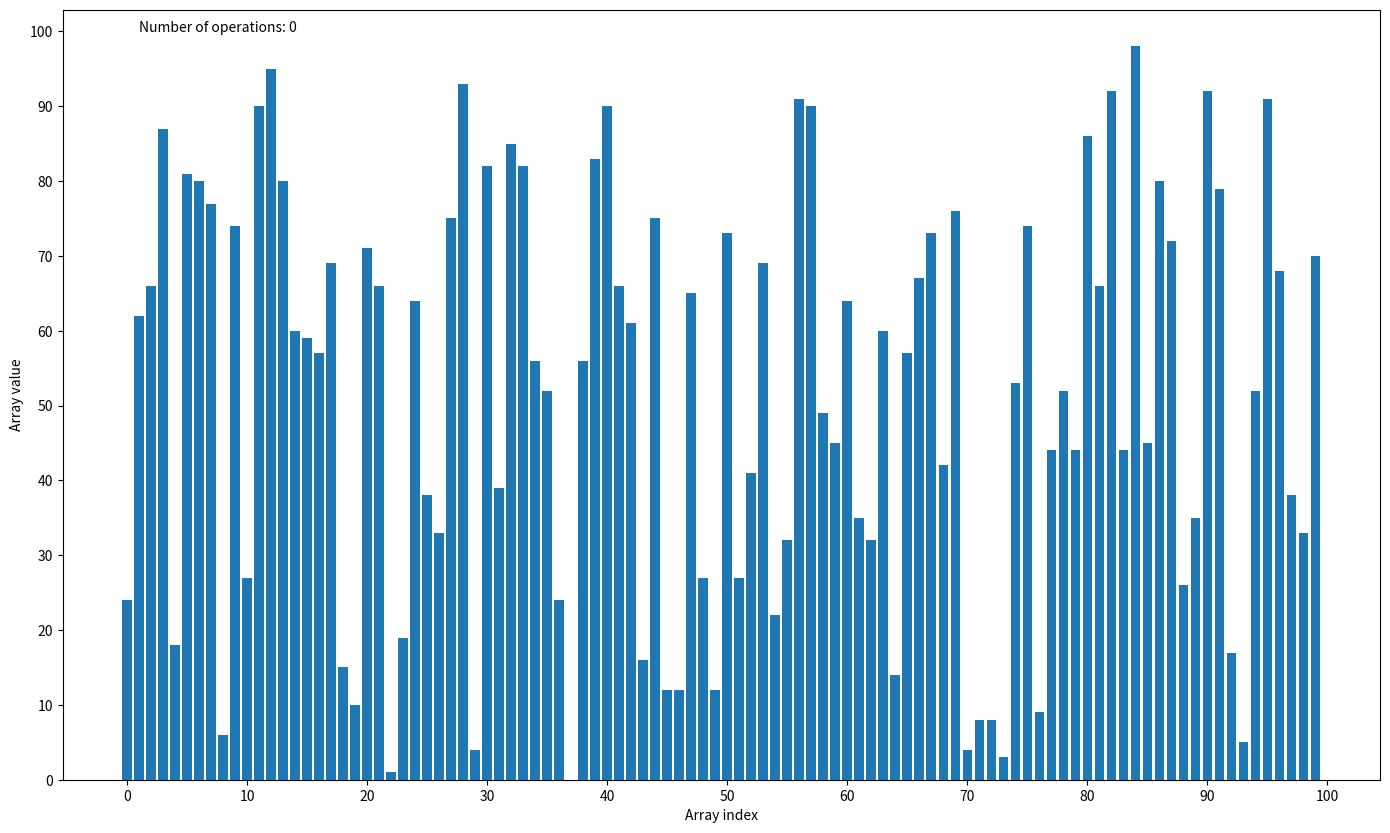

Generate this figure with matplotlib:
import sys
import matplotlib.pyplot as plt
from matplotlib import animation
from numpy.random import randint

fig = plt.figure(figsize=(17, 10), dpi=80)

frames = 1000
x = range(100)
y = randint(0, 100, 100)
barcollection = plt.bar(x, y, 0.8)

plt.yticks([i*10 for i in range(11)])
plt.xticks([i*10 for i in range(11)])
plt.ylabel('Array value')
plt.xlabel('Array index')
text = plt.text(1, 100, 'Number of operations: 0')

# Bogo Sort
def bogoSort(i):
    # sorting..
    print()

# Bubble Sort
def bubbleSort(i):
    print()
    # sorting..

# Bucket Sort
def bucketSort(i):
    print()
    # sorting..

# Heap Sort
def heapSort(i):
    print()
    # sorting..

# Insertion Sort
def insertionSort(i):
    print()
    # sorting..

# Merge Sort
def mergeSort(i):
    print()
    # sorting..

# Radix Sort
def radixSort(i):
    print()
    # sorting..

# Selection Sort
def selectionSort(i):
    print()
    # sorting..

# Smooth Sort
def smoothSort(i):
    print()
    # sorting..

# Quick Sort
def quickSort(A, start, end):
    if start >= end:
        return

    pivot = A[end]
    tovip = start

    for i in range(start, end):
        if A[i] < pivot:
            swap(A, i, tovip)
            tovip += 1
        yield A
    swap(A, end, tovip)
    yield A

    yield from quickSort(A, start, tovip - 1)
    yield from quickSort(A, tovip + 1, end)

def swap(A, i, j):
    if i != j:
        A[i], A[j] = A[j], A[i]

operations = 0
def animate(values, rects):
    global operations
    for rect, value in zip(rects, values):
        rect.set_height(value)
    operations += 1
    text.set_text('Number of operations: {}'.format(operations))

def main():
    args = sys.argv
    if (len(args) > 1):
        if (args[1] == 'bogo'):
            plt.title('Bogo sort')
            generator = bogoSort
        elif (args[1] == 'bubble'):
            plt.title('Bubble sort')
            generator = bubbleSort
        elif (args[1] == 'bucket'):
            plt.title('Bucket sort')
            generator = bucketSort
        elif (args[1] == 'heap'):
            plt.title('Heap sort')
            generator = heapSort
        elif (args[1] == 'insertion'):
            plt.title('Insertion sort')
            generator = insertionSort
        elif (args[1] == 'merge'):
            plt.title('Merge sort')
            generator = mergeSort
        elif (args[1] == 'radix'):
            plt.title('Radix sort')
            generator = radixSort
        elif (args[1] == 'selection'):
            plt.title('Selection sort')
            generator = selectionSort
        elif (args[1] == 'smooth'):
            plt.title('Smotth sort')
            generator = smoothSort
        elif (args[1] == 'quick'):
            plt.title('Quick sort')
            generator = quickSort(y, 0, 99)
        else:
            print('(!) -- Error - invalid sorting method - choose one: bogo, bubble, bucket, heap, insertion, merge, radix, selection, smooth, quick')
            exit(0)
    else:
        print('(!) -- Error - invalid sorting method - choose one: bogo, bubble, bucket, heap, insertion, merge, radix, selection, smooth, quick')
        exit(0)

    anim = animation.FuncAnimation(
        fig,
        animate,
        repeat=False,
        fargs=(barcollection, ),
        blit=False,
        frames=generator,
        interval=10
    )
    plt.show()

if __name__ == '__main__':
    main()
